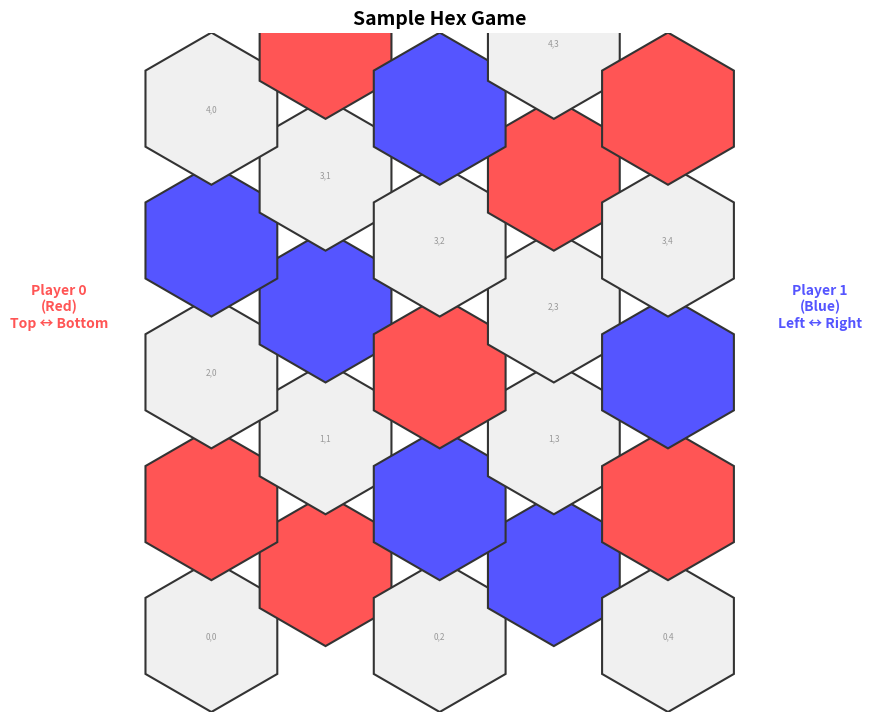

Reproduce this figure in Python.
"""
Visualization utilities for Hex games and results.
"""

import numpy as np
import matplotlib.pyplot as plt
import matplotlib.patches as patches
from typing import Optional, List, Tuple


def plot_hex_board(
    board: np.ndarray,
    title: str = "Hex Board",
    figsize: Tuple[int, int] = (8, 8),
    save_path: Optional[str] = None
):
    """
    Plot a Hex board with pieces.

    Args:
        board: Board state array (board_size x board_size)
               0 = empty, 1 = player 0, 2 = player 1
        title: Title for the plot
        figsize: Figure size
        save_path: If provided, save the figure to this path
    """
    board_size = board.shape[0]

    fig, ax = plt.subplots(figsize=figsize)
    ax.set_aspect('equal')

    # Hex cell size
    hex_size = 0.5

    # Colors
    empty_color = '#F0F0F0'
    player0_color = '#FF5555'  # Red
    player1_color = '#5555FF'  # Blue
    border_color = '#333333'

    # Draw hexagons
    for row in range(board_size):
        for col in range(board_size):
            # Calculate center position (offset every other row for hex grid)
            x = col * hex_size * 1.5
            y = row * hex_size * np.sqrt(3) + (col % 2) * hex_size * np.sqrt(3) / 2

            # Determine color based on piece
            cell_value = board[row, col]
            if cell_value == 0:
                color = empty_color
            elif cell_value == 1:
                color = player0_color
            else:
                color = player1_color

            # Draw hexagon
            hexagon = patches.RegularPolygon(
                (x, y), 6, radius=hex_size,
                facecolor=color, edgecolor=border_color, linewidth=1.5
            )
            ax.add_patch(hexagon)

            # Add coordinates
            if cell_value == 0:
                ax.text(x, y, f'{row},{col}', ha='center', va='center',
                       fontsize=6, color='#999999')

    # Set axis limits
    ax.set_xlim(-hex_size, (board_size - 1) * hex_size * 1.5 + hex_size)
    ax.set_ylim(-hex_size, (board_size - 1) * hex_size * np.sqrt(3) + hex_size)

    # Add labels
    ax.text(-hex_size * 2, board_size * hex_size * np.sqrt(3) / 2,
            'Player 0\n(Red)\nTop ↔ Bottom',
            ha='center', va='center', fontsize=10, color=player0_color, weight='bold')

    ax.text((board_size - 1) * hex_size * 1.5 + hex_size * 2, board_size * hex_size * np.sqrt(3) / 2,
            'Player 1\n(Blue)\nLeft ↔ Right',
            ha='center', va='center', fontsize=10, color=player1_color, weight='bold')

    ax.set_title(title, fontsize=14, weight='bold')
    ax.axis('off')

    plt.tight_layout()

    if save_path:
        plt.savefig(save_path, dpi=150, bbox_inches='tight')
        print(f"Board visualization saved to {save_path}")

    return fig, ax


def plot_training_history(
    history: List[dict],
    save_path: Optional[str] = None
):
    """
    Plot training history (accuracy over epochs).

    Args:
        history: List of dictionaries with 'epoch', 'train_acc', 'test_acc'
        save_path: If provided, save the figure to this path
    """
    epochs = [h['epoch'] for h in history]
    train_accs = [h['train_acc'] for h in history]
    test_accs = [h['test_acc'] for h in history if h['test_acc'] is not None]
    test_epochs = [h['epoch'] for h in history if h['test_acc'] is not None]

    fig, ax = plt.subplots(figsize=(10, 6))

    ax.plot(epochs, train_accs, 'b-', label='Training Accuracy', linewidth=2)
    ax.plot(test_epochs, test_accs, 'r-', label='Test Accuracy', linewidth=2, marker='o')

    ax.set_xlabel('Epoch', fontsize=12)
    ax.set_ylabel('Accuracy (%)', fontsize=12)
    ax.set_title('Training Progress', fontsize=14, weight='bold')
    ax.legend(fontsize=10)
    ax.grid(True, alpha=0.3)

    # Add 100% reference line
    ax.axhline(y=100, color='g', linestyle='--', alpha=0.5, label='100%')

    plt.tight_layout()

    if save_path:
        plt.savefig(save_path, dpi=150, bbox_inches='tight')
        print(f"Training history plot saved to {save_path}")

    return fig, ax


def plot_confusion_matrix(
    confusion_dict: dict,
    title: str = "Confusion Matrix",
    save_path: Optional[str] = None
):
    """
    Plot confusion matrix.

    Args:
        confusion_dict: Dictionary with 'tn', 'fp', 'fn', 'tp'
        title: Title for the plot
        save_path: If provided, save the figure to this path
    """
    matrix = np.array([
        [confusion_dict['tn'], confusion_dict['fp']],
        [confusion_dict['fn'], confusion_dict['tp']]
    ])

    fig, ax = plt.subplots(figsize=(6, 6))

    im = ax.imshow(matrix, cmap='Blues', aspect='auto')

    # Add text annotations
    for i in range(2):
        for j in range(2):
            text = ax.text(j, i, matrix[i, j],
                          ha="center", va="center", color="black", fontsize=20, weight='bold')

    ax.set_xticks([0, 1])
    ax.set_yticks([0, 1])
    ax.set_xticklabels(['Player 0', 'Player 1'])
    ax.set_yticklabels(['Player 0', 'Player 1'])

    ax.set_xlabel('Predicted', fontsize=12, weight='bold')
    ax.set_ylabel('Actual', fontsize=12, weight='bold')
    ax.set_title(title, fontsize=14, weight='bold')

    plt.colorbar(im, ax=ax)
    plt.tight_layout()

    if save_path:
        plt.savefig(save_path, dpi=150, bbox_inches='tight')
        print(f"Confusion matrix saved to {save_path}")

    return fig, ax


def plot_stage_comparison(
    stage_results: dict,
    save_path: Optional[str] = None
):
    """
    Plot comparison of accuracies across different stages.

    Args:
        stage_results: Dictionary mapping stage names to result dictionaries
        save_path: If provided, save the figure to this path
    """
    stages = list(stage_results.keys())
    accuracies = [stage_results[s]['accuracy'] for s in stages]
    p0_accs = [stage_results[s]['player0_accuracy'] for s in stages]
    p1_accs = [stage_results[s]['player1_accuracy'] for s in stages]

    x = np.arange(len(stages))
    width = 0.25

    fig, ax = plt.subplots(figsize=(10, 6))

    bars1 = ax.bar(x - width, accuracies, width, label='Overall', color='#4CAF50')
    bars2 = ax.bar(x, p0_accs, width, label='Player 0', color='#FF5555')
    bars3 = ax.bar(x + width, p1_accs, width, label='Player 1', color='#5555FF')

    ax.set_xlabel('Game Stage', fontsize=12, weight='bold')
    ax.set_ylabel('Accuracy (%)', fontsize=12, weight='bold')
    ax.set_title('Accuracy Comparison Across Game Stages', fontsize=14, weight='bold')
    ax.set_xticks(x)
    ax.set_xticklabels(stages)
    ax.legend(fontsize=10)
    ax.grid(True, alpha=0.3, axis='y')

    # Add value labels on bars
    for bars in [bars1, bars2, bars3]:
        for bar in bars:
            height = bar.get_height()
            ax.text(bar.get_x() + bar.get_width() / 2., height,
                   f'{height:.1f}%',
                   ha='center', va='bottom', fontsize=8)

    ax.set_ylim(0, 105)

    plt.tight_layout()

    if save_path:
        plt.savefig(save_path, dpi=150, bbox_inches='tight')
        print(f"Stage comparison plot saved to {save_path}")

    return fig, ax


if __name__ == "__main__":
    # Test visualization
    print("Testing visualization utilities...")

    # Create a sample board
    board = np.array([
        [0, 1, 0, 2, 0],
        [1, 0, 2, 0, 1],
        [0, 2, 1, 0, 2],
        [2, 0, 0, 1, 0],
        [0, 1, 2, 0, 1]
    ])

    fig, ax = plot_hex_board(board, title="Sample Hex Game", save_path="test_board.png")
    plt.show()

    print("Visualization test complete!")
